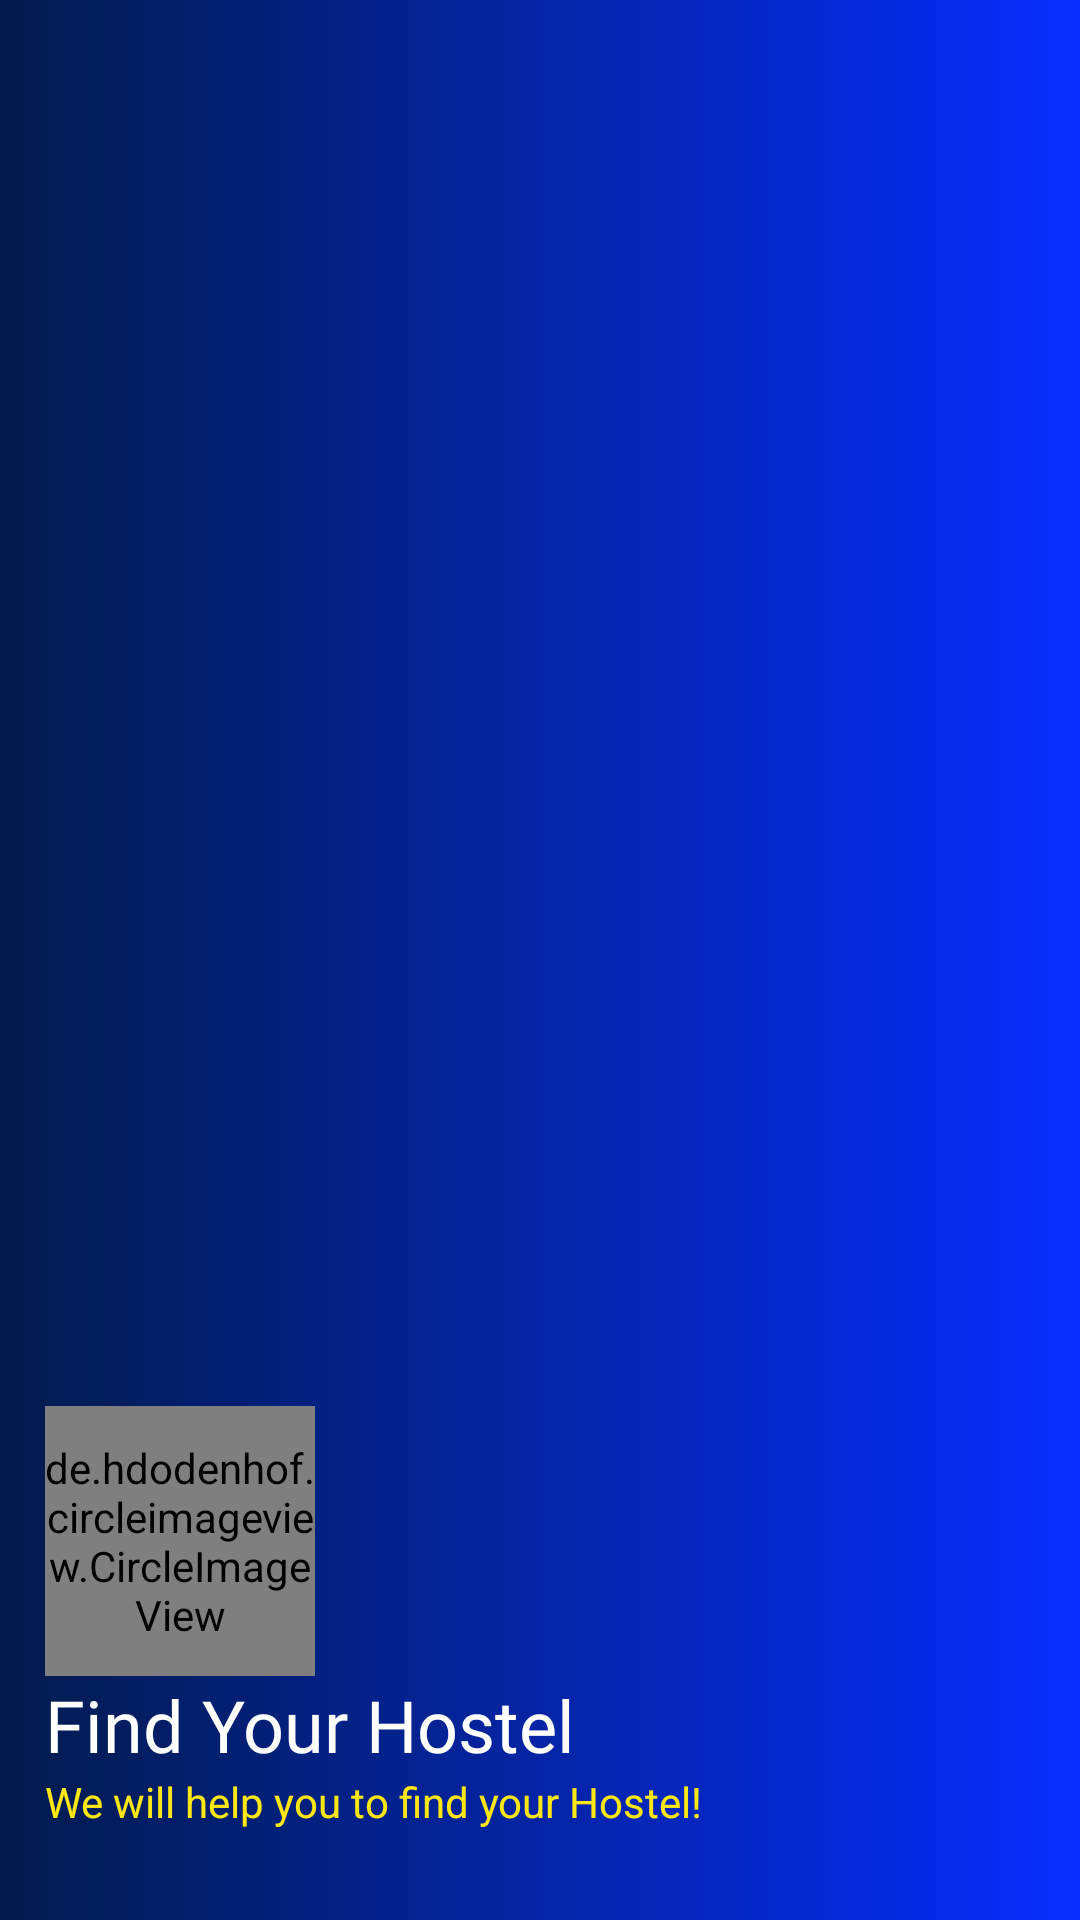

Here is an Android app screen rendered from its layout file. Give the layout XML and the strings, colors and styles it references.
<!-- AndroidManifest.xml: application theme Theme.HostelLocator -->
<!-- res/layout/menu_header.xml -->
<?xml version="1.0" encoding="utf-8"?>
<LinearLayout xmlns:android="http://schemas.android.com/apk/res/android"
    xmlns:app="http://schemas.android.com/apk/res-auto"
    android:layout_width="match_parent"
    android:layout_height="190dp"
    android:background="@drawable/gradient_background"
    android:gravity="bottom"
    android:orientation="vertical"
    android:paddingLeft="15dp">


    <de.hdodenhof.circleimageview.CircleImageView
        android:id="@+id/userprofilePic"
        android:layout_width="90dp"
        android:layout_height="90dp"
        android:src="@drawable/profile_nav_icon"
        app:civ_border_color="@color/white"
        app:civ_border_width="2dp"
        app:tint="@color/colorPrimary" />

    <TextView
        android:id="@+id/usernameofLoggedinuser"
        android:layout_width="wrap_content"
        android:layout_height="wrap_content"
        android:layout_above="@id/emailofloggedinuser"
        android:fontFamily="@font/impact"
        android:shadowColor="@color/colorPrimary"
        android:shadowDx="3"
        android:shadowDy="1"
        android:text="@string/Dashboardtoptext"
        android:textColor="@color/white"
        android:textSize="24sp" />

    <TextView

        android:id="@+id/emailofloggedinuser"
        android:layout_width="wrap_content"
        android:layout_height="wrap_content"
        android:layout_alignParentBottom="true"
        android:layout_marginBottom="30dp"
        android:text="@string/slogan_name"
        android:textColor="@color/colorPrimary" />


</LinearLayout>
<!-- resources referenced by this layout -->
<resources>
  <color name="colorPrimary">#FFE714</color>
  <color name="white">#FFFFFFFF</color>
  <!-- drawable gradient_background (drawable) -->
  <?xml version="1.0" encoding="utf-8"?>
  <shape xmlns:android="http://schemas.android.com/apk/res/android"
      android:shape="rectangle">
      <gradient
          android:endColor="#072EFF"
          android:startColor="#021B4C" />
  
  </shape>
  <string name="Dashboardtoptext">Find Your Hostel</string>
  <string name="slogan_name">We will help you to find your Hostel!</string>
  <style name="Theme.HostelLocator" parent="Theme.MaterialComponents.Light.NoActionBar.Bridge">
          
          <item name="colorPrimary">@color/colorPrimary</item>
          <item name="colorPrimaryVariant">@color/colorPrimaryDark</item>
          <item name="colorOnPrimary">@color/colorAccent</item>
          
          <item name="colorSecondary">@color/teal_200</item>
          <item name="colorSecondaryVariant">@color/colorPrimaryDark</item>
          <item name="colorOnSecondary">@color/black</item>
          
          <item name="android:statusBarColor" tools:targetApi="l">?attr/colorPrimaryVariant</item>
          
      </style>
  <color name="colorPrimaryDark">#FBAC36</color>
  <color name="colorAccent">#160440</color>
  <color name="teal_200">#EAEDED</color>
  <color name="black">#FF000000</color>
</resources>
